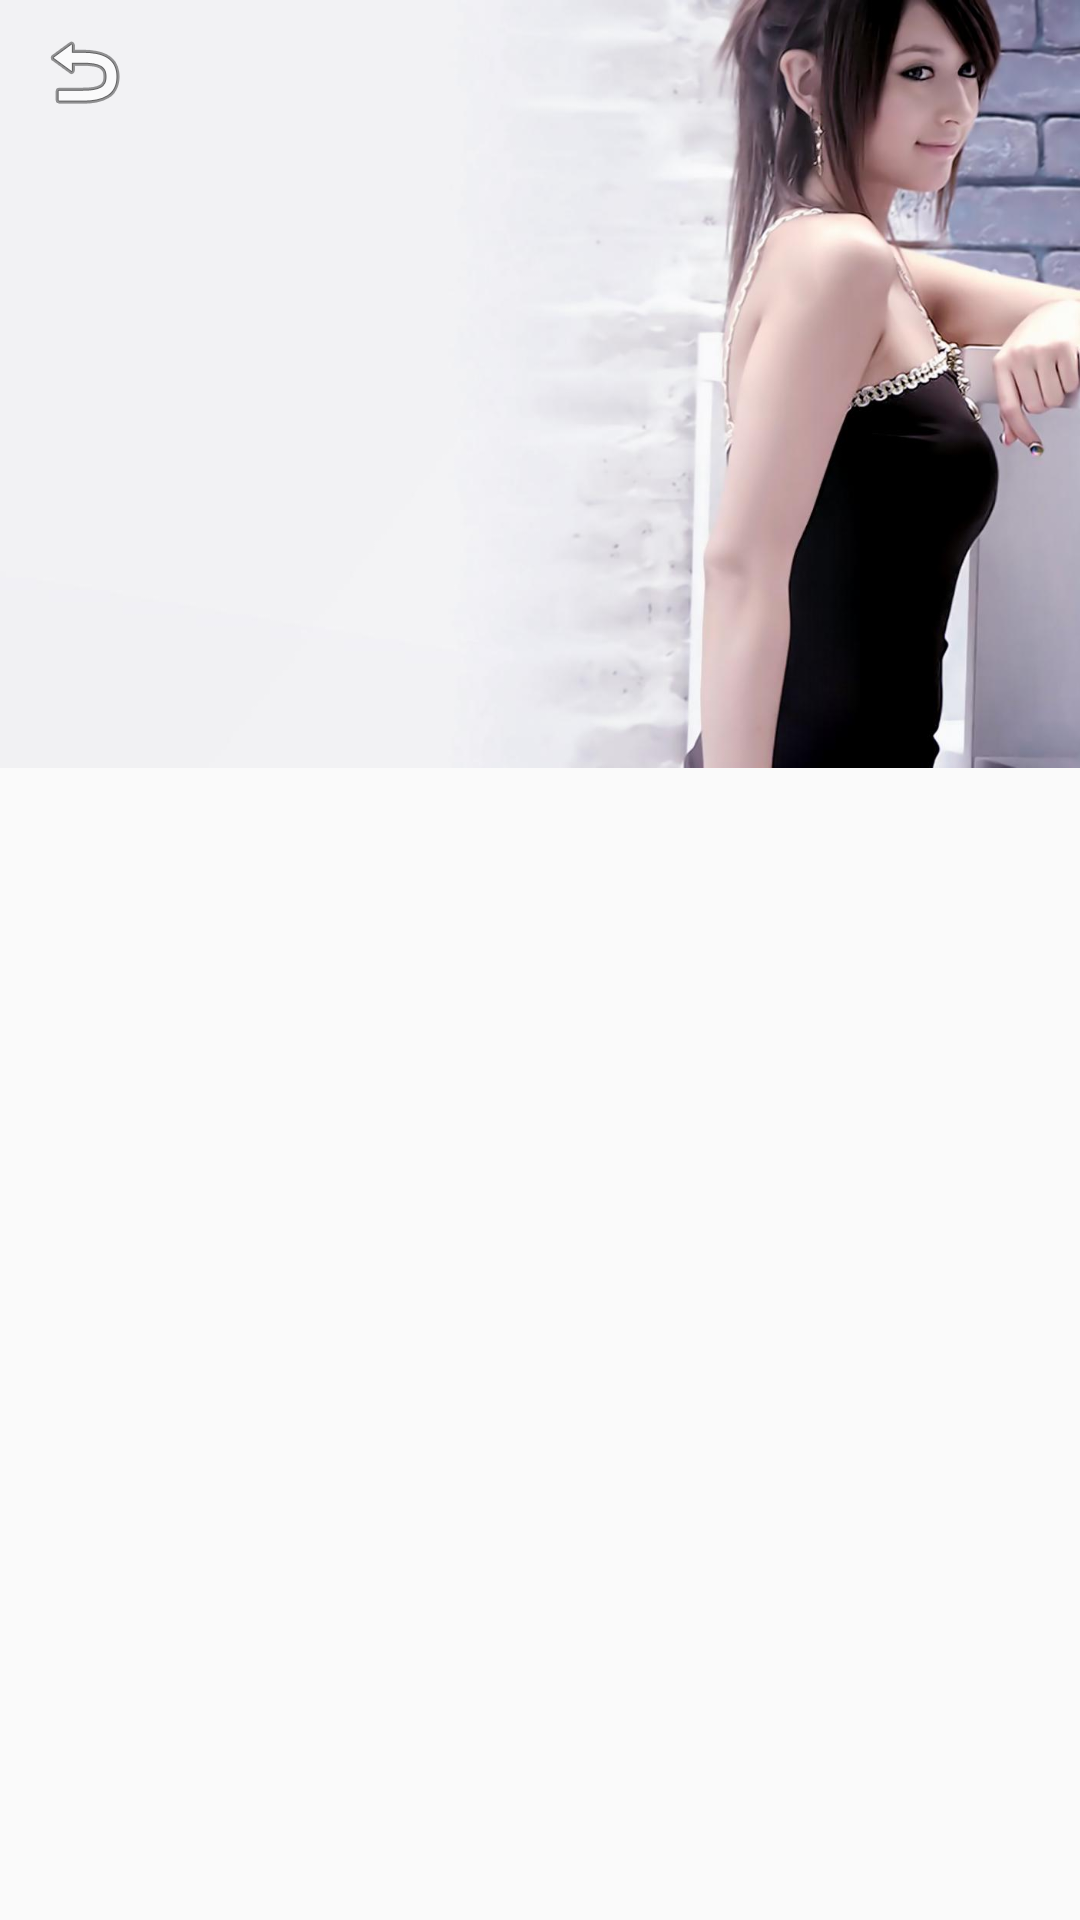

Here is an Android app screen rendered from its layout file. Give the layout XML and the strings, colors and styles it references.
<!-- AndroidManifest.xml: application theme AppTheme -->
<!-- res/layout/activity_official_sample2.xml -->
<?xml version="1.0" encoding="utf-8"?>
<android.support.design.widget.CoordinatorLayout xmlns:android="http://schemas.android.com/apk/res/android"
                                                 xmlns:app="http://schemas.android.com/apk/res-auto"
                                                 android:layout_width="match_parent"
                                                 android:layout_height="match_parent">

    <android.support.design.widget.AppBarLayout
        android:layout_width="match_parent"
        android:layout_height="wrap_content">

        <android.support.design.widget.CollapsingToolbarLayout
            android:layout_width="match_parent"
            android:layout_height="match_parent"
            app:collapsedTitleTextAppearance="@color/colorAccent"
            app:contentScrim="?attr/colorPrimary"
            app:layout_scrollFlags="scroll|exitUntilCollapsed|snap">
            <ImageView
                android:layout_width="match_parent"
                android:layout_height="@dimen/dp_256"
                android:src="@drawable/meinu"
                android:scaleType="centerCrop"
                app:layout_collapseMode="parallax"
                app:layout_collapseParallaxMultiplier="0.5"
                />
            <android.support.v7.widget.Toolbar
                android:id="@+id/tool_bar"
                android:layout_width="match_parent"
                android:layout_height="@dimen/dp_48"
                app:layout_collapseMode="pin"
                app:navigationIcon="@android:drawable/ic_menu_revert"
                app:titleTextColor="@color/colorAccent"
                />
        </android.support.design.widget.CollapsingToolbarLayout>
    </android.support.design.widget.AppBarLayout>

    <include layout="@layout/layout_recycler"/>
</android.support.design.widget.CoordinatorLayout>
<!-- res/layout/layout_recycler.xml (included above) -->
<?xml version="1.0" encoding="utf-8"?>
<android.support.v7.widget.RecyclerView
    xmlns:app="http://schemas.android.com/apk/res-auto"
    xmlns:android="http://schemas.android.com/apk/res/android"
    android:id="@+id/recycler"
    android:layout_width="match_parent"
    android:layout_height="match_parent"
    app:layout_behavior="@string/appbar_scrolling_view_behavior"
    />
<!-- resources referenced by this layout -->
<resources>
  <color name="colorAccent">#FFF</color>
  <dimen name="dp_256">256dp</dimen>
  <dimen name="dp_48">48dp</dimen>
  <!-- drawable meinu: jpg bitmap (drawable-xxhdpi, 62710 bytes) -->
  <style name="AppTheme" parent="Theme.AppCompat.Light.NoActionBar">
          
          <item name="android:windowNoTitle">true</item>
          <item name="windowActionBar">false</item>
          <item name="android:windowContentOverlay">@null</item>
          <item name="colorPrimary">@color/colorPrimary</item>
          <item name="colorPrimaryDark">@color/colorPrimaryDark</item>
          <item name="colorAccent">@color/colorAccent</item>
      </style>
  <color name="colorPrimary">#3F51B5</color>
  <color name="colorPrimaryDark">#303F9F</color>
</resources>
